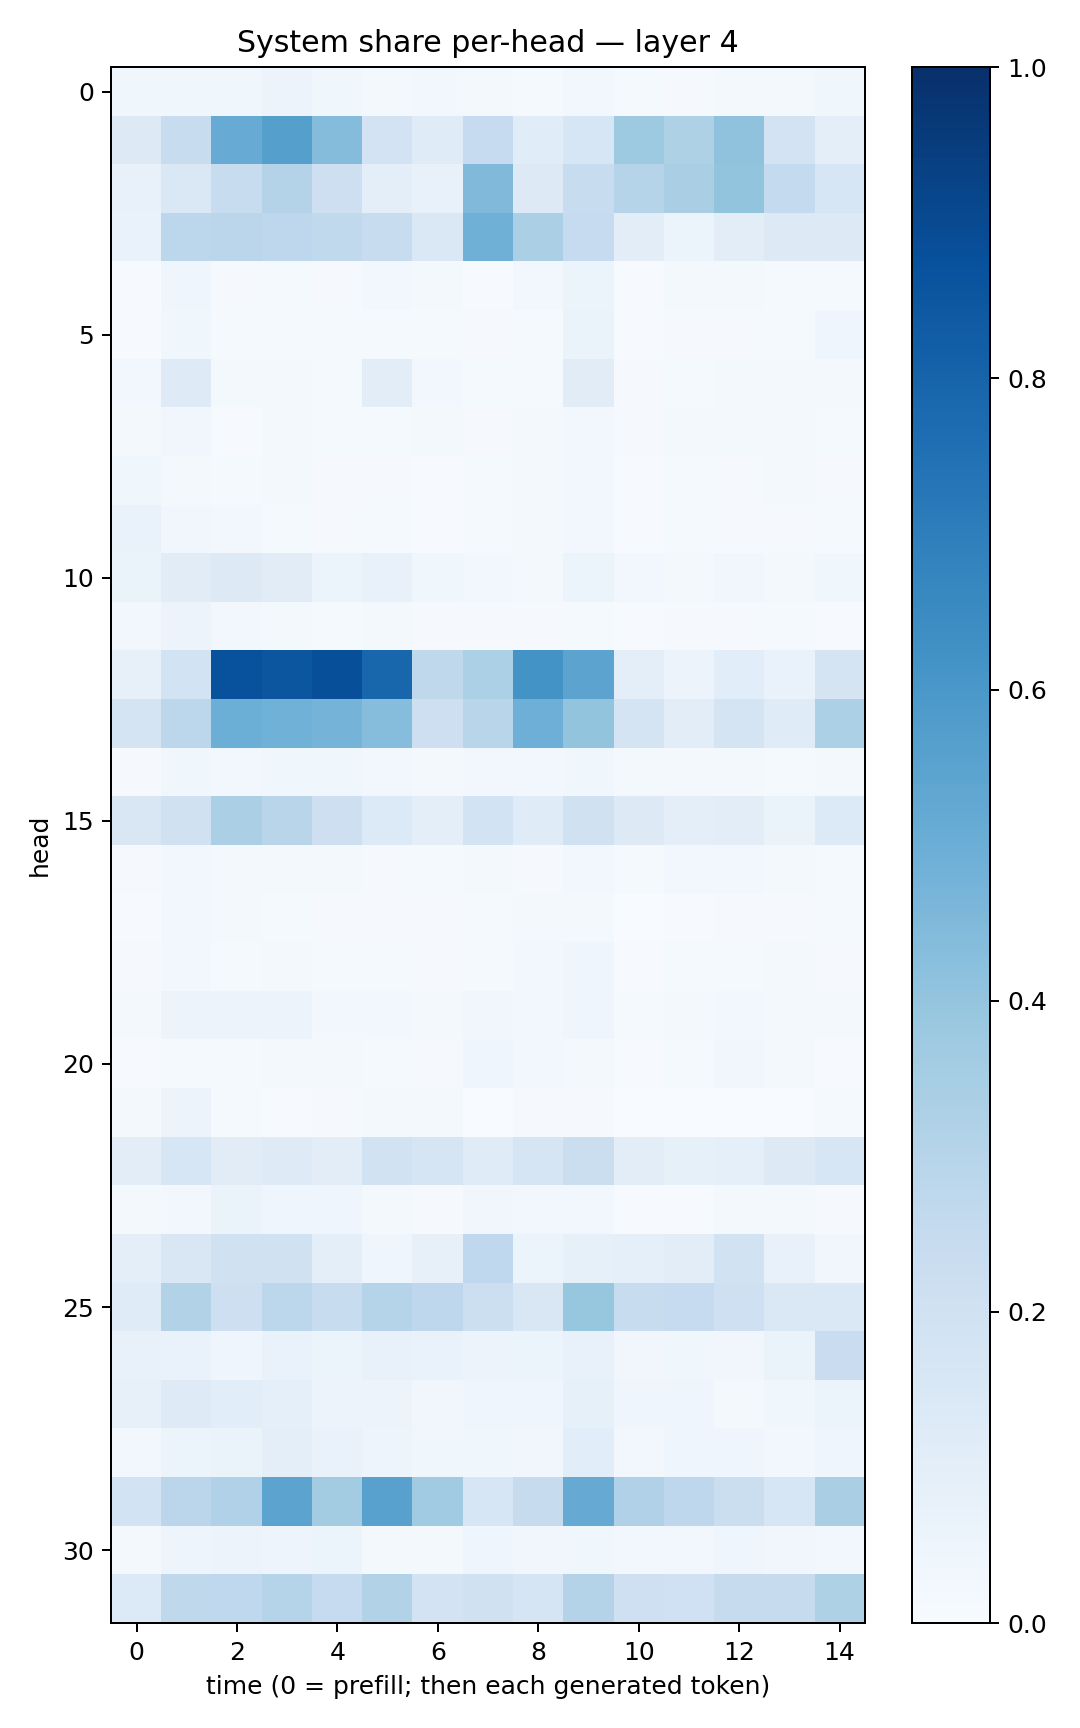

Values plotted in this chart, from the file beside it:
0.035358284, 0.036247212, 0.038445618, 0.055823993, 0.0364042, 0.016028251, 0.026505962, 0.021409439, 0.013125251, 0.026768167, 0.012503168, 0.011086295, 0.018041646, 0.016936464, 0.036569405
0.1316, 0.2405, 0.5095, 0.5648, 0.4359, 0.1822, 0.1174, 0.2476, 0.1149, 0.1604, 0.3718, 0.3203, 0.4087, 0.1819, 0.09713
0.07536, 0.1409, 0.2346, 0.3072, 0.2138, 0.09486, 0.07505, 0.4461, 0.1299, 0.2362, 0.3018, 0.3363, 0.4002, 0.2565, 0.1633
0.06787, 0.2796, 0.2836, 0.275, 0.2622, 0.2407, 0.1468, 0.492, 0.3323, 0.2496, 0.1027, 0.05996, 0.1048, 0.1294, 0.1264
0.004759, 0.04296, 0.007845, 0.01455, 0.009122, 0.02773, 0.01761, 0.007565, 0.02465, 0.05319, 0.007706, 0.01904, 0.01781, 0.01551, 0.01498
0.005739, 0.03594, 0.015, 0.01425, 0.01189, 0.01506, 0.01181, 0.009353, 0.01452, 0.06594, 0.005071, 0.01168, 0.01035, 0.01177, 0.04557
0.02531, 0.1233, 0.01944, 0.02304, 0.01538, 0.1019, 0.02868, 0.01182, 0.01438, 0.1126, 0.009023, 0.01548, 0.01849, 0.02245, 0.02307
0.0199, 0.03413, 0.007407, 0.02198, 0.01173, 0.01238, 0.01968, 0.01118, 0.01992, 0.02924, 0.009527, 0.0194, 0.0176, 0.01659, 0.01347
0.03592, 0.01678, 0.01281, 0.019, 0.009993, 0.01046, 0.006988, 0.01423, 0.01668, 0.02445, 0.00607, 0.01254, 0.008362, 0.01687, 0.01035
0.06767, 0.03412, 0.02361, 0.01447, 0.01133, 0.01413, 0.00549, 0.01233, 0.01752, 0.0254, 0.004588, 0.01386, 0.009974, 0.009565, 0.01178
0.06578, 0.1122, 0.1293, 0.1107, 0.06157, 0.0732, 0.03888, 0.03052, 0.02308, 0.06072, 0.02622, 0.01931, 0.0317, 0.02277, 0.03701
0.02804, 0.05565, 0.02854, 0.01569, 0.01214, 0.01922, 0.00786, 0.009875, 0.0101, 0.01479, 0.00391, 0.011, 0.01141, 0.01366, 0.00766
0.08117, 0.1841, 0.8713, 0.8541, 0.8792, 0.7896, 0.2711, 0.3313, 0.6198, 0.5454, 0.09593, 0.05682, 0.1082, 0.068, 0.1775
0.1742, 0.2794, 0.499, 0.4864, 0.4727, 0.4332, 0.2137, 0.2924, 0.4945, 0.3998, 0.1772, 0.1051, 0.1727, 0.1208, 0.3287
0.01075, 0.03528, 0.02939, 0.03687, 0.03821, 0.03009, 0.02192, 0.03038, 0.02606, 0.03519, 0.01568, 0.02002, 0.02277, 0.0119, 0.01753
0.1515, 0.1962, 0.3356, 0.291, 0.2118, 0.1361, 0.09954, 0.1866, 0.1183, 0.196, 0.1303, 0.09829, 0.1054, 0.06411, 0.1347
0.008334, 0.02344, 0.01997, 0.02134, 0.01889, 0.01167, 0.01341, 0.01769, 0.01066, 0.02897, 0.01374, 0.02459, 0.02666, 0.0168, 0.01392
0.007498, 0.02597, 0.01645, 0.01386, 0.0105, 0.0103, 0.009226, 0.01361, 0.02075, 0.01632, 0.003228, 0.007546, 0.01137, 0.01021, 0.01193
0.009834, 0.02609, 0.01197, 0.01883, 0.01407, 0.01311, 0.0107, 0.01452, 0.02631, 0.0416, 0.007486, 0.01473, 0.01202, 0.01827, 0.01145
0.0224, 0.05806, 0.05657, 0.05771, 0.02909, 0.02912, 0.02008, 0.0341, 0.02679, 0.0409, 0.01343, 0.02108, 0.02735, 0.01895, 0.01836
0.005856, 0.0134, 0.0154, 0.01897, 0.01903, 0.01254, 0.008331, 0.04358, 0.02719, 0.01944, 0.006441, 0.01336, 0.03208, 0.01908, 0.005322
0.01781, 0.05703, 0.01269, 0.007572, 0.008044, 0.01991, 0.02148, 0.003218, 0.008304, 0.009367, 0.0009396, 0.001155, 0.001232, 0.002415, 0.01225
0.104, 0.1638, 0.1107, 0.1249, 0.1039, 0.1887, 0.1672, 0.1187, 0.1656, 0.2249, 0.1022, 0.08564, 0.09334, 0.1301, 0.162
0.01608, 0.02597, 0.06489, 0.04524, 0.03936, 0.02319, 0.009846, 0.03257, 0.02411, 0.02815, 0.007792, 0.006435, 0.02322, 0.02088, 0.01001
0.09603, 0.1515, 0.1964, 0.1988, 0.09739, 0.04318, 0.08119, 0.2684, 0.05963, 0.08354, 0.08728, 0.1017, 0.1876, 0.07653, 0.03449
0.1178, 0.3091, 0.2139, 0.2808, 0.238, 0.3023, 0.2769, 0.2154, 0.149, 0.392, 0.2348, 0.2477, 0.2079, 0.1469, 0.1437
0.07752, 0.06797, 0.04333, 0.06757, 0.05876, 0.07672, 0.06756, 0.05588, 0.0624, 0.07075, 0.0332, 0.03648, 0.03348, 0.06359, 0.2273
0.08109, 0.1249, 0.1076, 0.0917, 0.05719, 0.05571, 0.03433, 0.04487, 0.03966, 0.08482, 0.04062, 0.04095, 0.02296, 0.03822, 0.05266
0.03028, 0.06061, 0.06304, 0.09805, 0.06934, 0.04779, 0.03772, 0.03533, 0.03274, 0.1063, 0.02983, 0.04321, 0.04239, 0.03043, 0.03995
0.1842, 0.2817, 0.3186, 0.5464, 0.3586, 0.556, 0.3668, 0.1597, 0.2423, 0.5136, 0.317, 0.2761, 0.2258, 0.1612, 0.3391
0.01702, 0.04863, 0.05637, 0.04876, 0.05092, 0.0219, 0.01836, 0.04642, 0.03316, 0.03534, 0.02369, 0.02818, 0.04396, 0.03226, 0.02527
0.1336, 0.2697, 0.2681, 0.3008, 0.2462, 0.3088, 0.1823, 0.1954, 0.1679, 0.3083, 0.2086, 0.2007, 0.2456, 0.2439, 0.3224
